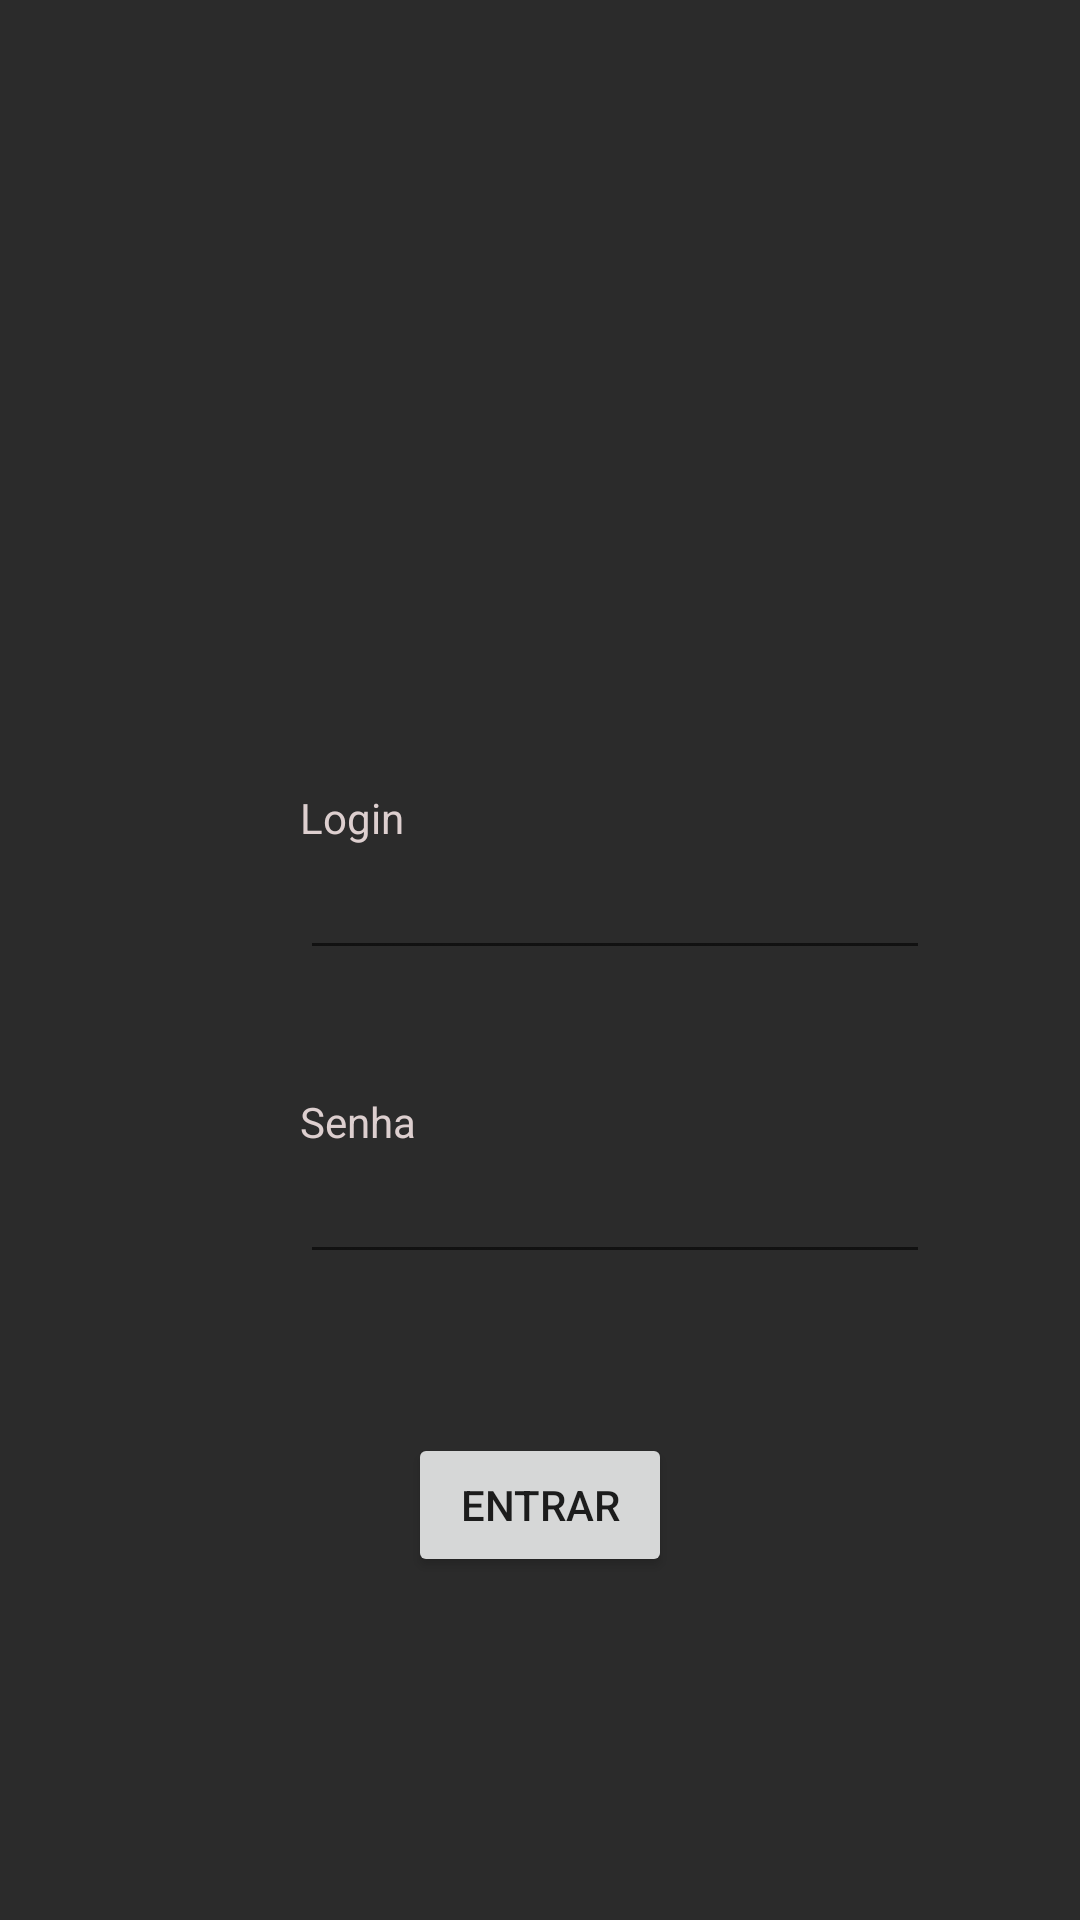

Write the Android layout XML for this screen, with the resource values it uses.
<!-- AndroidManifest.xml: application theme Theme.CalcSalute -->
<!-- res/layout/activity_login.xml -->
<?xml version="1.0" encoding="utf-8"?>
<androidx.constraintlayout.widget.ConstraintLayout xmlns:android="http://schemas.android.com/apk/res/android"
    xmlns:app="http://schemas.android.com/apk/res-auto"
    xmlns:tools="http://schemas.android.com/tools"
    android:layout_width="match_parent"
    android:layout_height="match_parent"
    android:background="#2B2B2B">

    <TextView
        android:id="@+id/textViewAltura3"
        android:layout_width="wrap_content"
        android:layout_height="wrap_content"
        android:layout_marginStart="100dp"
        android:layout_marginLeft="100dp"
        android:layout_marginTop="263dp"
        android:text="Login"
        android:textColor="#DDCFCF"
        app:layout_constraintStart_toStartOf="parent"
        app:layout_constraintTop_toTopOf="parent" />

    <TextView
        android:id="@+id/textViewAltura2"
        android:layout_width="wrap_content"
        android:layout_height="wrap_content"
        android:layout_marginTop="41dp"
        android:text="Senha"
        android:textColor="#DDCFCF"
        app:layout_constraintStart_toStartOf="@+id/loginInput"
        app:layout_constraintTop_toBottomOf="@+id/loginInput" />

    <EditText
        android:id="@+id/senhaInput"
        android:layout_width="wrap_content"
        android:layout_height="wrap_content"
        android:ems="10"
        android:inputType="textPassword"
        android:textColor="#FFFFFF"
        android:textColorHint="#FFFFFF"
        app:layout_constraintStart_toStartOf="@+id/textViewAltura2"
        app:layout_constraintTop_toBottomOf="@+id/textViewAltura2" />

    <Button
        android:id="@+id/button2"
        android:layout_width="wrap_content"
        android:layout_height="wrap_content"
        android:layout_marginTop="53dp"
        android:text="Entrar"
        app:layout_constraintEnd_toEndOf="parent"
        app:layout_constraintStart_toStartOf="parent"
        app:layout_constraintTop_toBottomOf="@+id/senhaInput" />

    <EditText
        android:id="@+id/loginInput"
        android:layout_width="wrap_content"
        android:layout_height="wrap_content"
        android:ems="10"
        android:inputType="textPersonName"
        android:textColor="#FFFFFF"
        app:layout_constraintStart_toStartOf="@+id/textViewAltura3"
        app:layout_constraintTop_toBottomOf="@+id/textViewAltura3" />

</androidx.constraintlayout.widget.ConstraintLayout>
<!-- resources referenced by this layout -->
<resources>
  <style name="Theme.CalcSalute" parent="Theme.MaterialComponents.DayNight.DarkActionBar">
          
          <item name="colorPrimary">@color/purple_500</item>
          <item name="colorPrimaryVariant">@color/purple_700</item>
          <item name="colorOnPrimary">@color/white</item>
          
          <item name="colorSecondary">@color/teal_200</item>
          <item name="colorSecondaryVariant">@color/teal_700</item>
          <item name="colorOnSecondary">@color/black</item>
          
          <item name="android:statusBarColor" tools:targetApi="l">?attr/colorPrimaryVariant</item>
          
      </style>
  <color name="purple_500">#FF3070CF</color>
  <color name="purple_700">#235297</color>
  <color name="white">#FFFFFFFF</color>
  <color name="teal_200">#FF859ab1</color>
  <color name="teal_700">#FF018786</color>
  <color name="black">#FF000000</color>
</resources>
